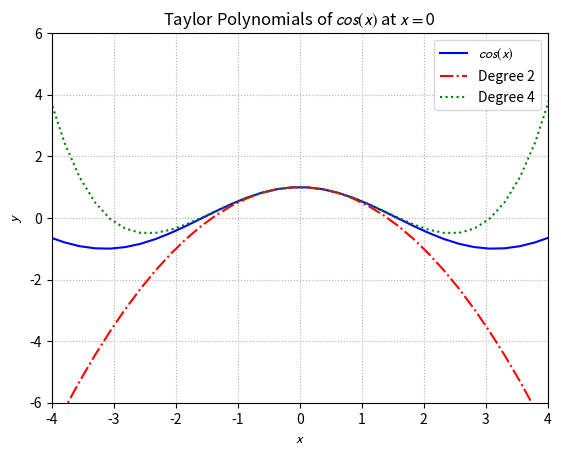

Recreate this plot in Python.
'''Taylor Polynomials
   Plot the function y = cos(x) along  with its Taylor Polynomials of degrees 2 and 4'''
import numpy as np
import matplotlib.pyplot as plt


x = np.linspace(-6, 6, 50)
y0 = np.cos(x)
plt.plot(x, y0, 'b', label=r'$ \mathcal{cos(x)}$')

y2 = 1 - x**2/2                             # plot degree 2 Taylor Polynomial
plt.plot(x, y2, 'r-.', label='Degree 2')

y4 = 1 - x**2/2 + x**4/24                   # plot degree 4 Taylor Polynomial
plt.plot(x, y4, 'g:', label='Degree 4')

plt.legend()
plt.grid(True, linestyle=':')
plt.ylim([-6, 6]), plt.xlim([-4, 4])        # -6 <= y <= 6 // -4 <= x <= 4
plt.title('Taylor Polynomials of ' + r'$ \mathcal{cos(x)}$' + ' at ' + r'$ \mathcal{x = 0}$')
plt.xlabel(r'$ \mathcal{x}$'), plt.ylabel(r'$ \mathcal{y}$')
plt.show()